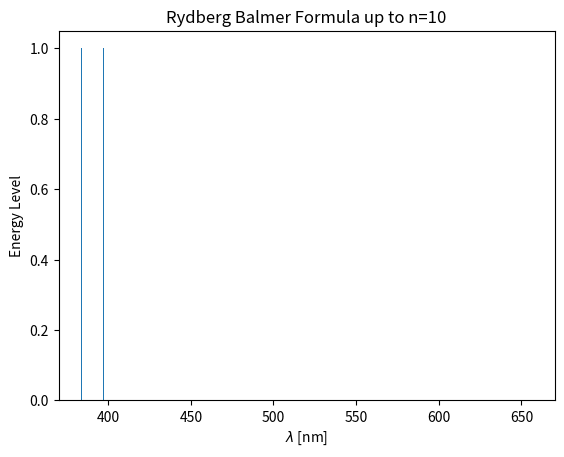

Write the Python code that produced this figure.
#!/usr/bin/python

from matplotlib import pyplot as plt
from numpy import *
import pylab
import numpy as np
import math

# Constants
R = 1. / 91.17636  # Rydberg constant in nm^-1

# Energy levels
n_max = 10                  # highest energy level to plot
n = np.arange(3, n_max, 1)  # energy levels from 3 to high
n_last = n_max - 2          # skip ground state

level2 = (1. / 2.) ** 2    # (1/2)^2
leveln = (1. / n) ** 2     # (1/n)^2

# Balmer formula
invlam = R * (level2 - leveln)  # balmer formula, inverse wavelength nm-1
lam = 1. / invlam               # convert to wavelength nm
# histo = np.histogram(lam,bins=500) # use small bin size to keep lines separate

plt.figure(dpi=350)
plt.hist(lam, 1000)
# Labels
plt.xlabel(r'$\lambda$ [nm]')
plt.ylabel('Energy Level')
plt.title(f'Rydberg Balmer Formula up to n={n_max}')

plt.savefig(f'balmer_plot_{n_max}.png')
plt.show()